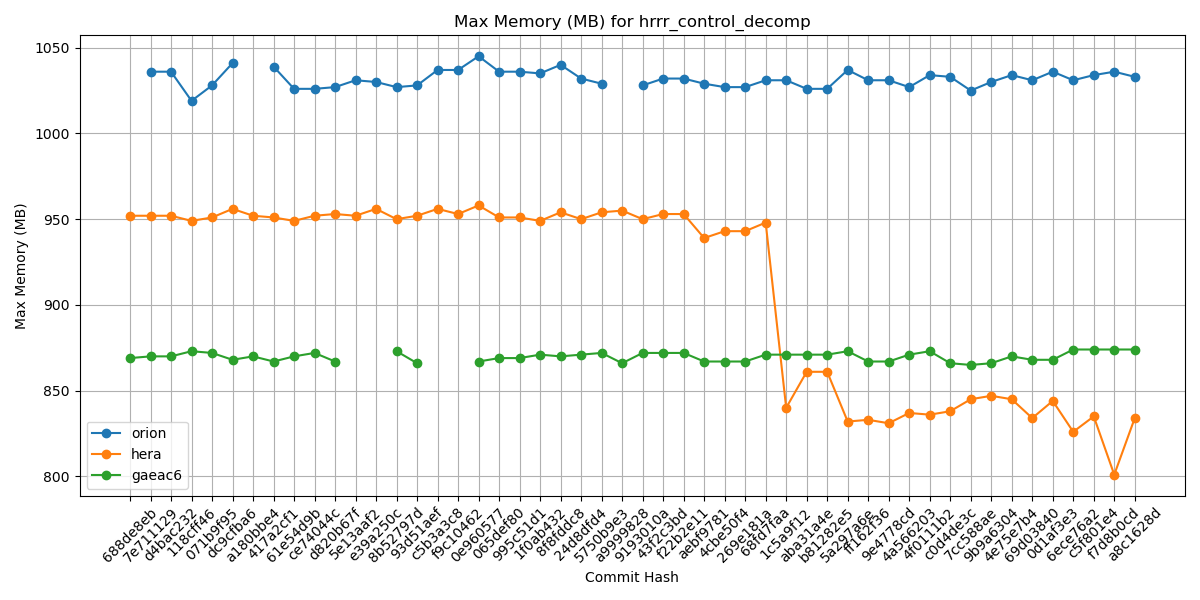

Values plotted in this chart, from the file beside it:
Hash, orion, hera, gaeac6
688de8eb, , 952, 869
7e711129, 1036, 952, 870
d4bac232, 1036, 952, 870
118cff46, 1019, 949, 873
071b9f95, 1028, 951, 872
dc9cfba6, 1041, 956, 868
a180bbe4, , 952, 870
417a2cf1, 1039, 951, 867
61e54d9b, 1026, 949, 870
ce74044c, 1026, 952, 872
d820b67f, 1027, 953, 867
5e13aaf2, 1031, 952, 
e39a250c, 1030, 956, 
8b52797d, 1027, 950, 873
93d51aef, 1028, 952, 866
c5b3a3c8, 1037, 956, 
f9c10462, 1037, 953, 
0e960577, 1045, 958, 867
065def80, 1036, 951, 869
995c51d1, 1036, 951, 869
1f0ab432, 1035, 949, 871
8f8fddc8, 1040, 954, 870
24d8dfd4, 1032, 950, 871
5750b9e3, 1029, 954, 872
a9999828, , 955, 866
9193010a, 1028, 950, 872
43f2c3bd, 1032, 953, 872
f22b2e11, 1032, 953, 872
aebf9781, 1029, 939, 867
4cbe50f4, 1027, 943, 867
269e181a, 1027, 943, 867
68fd7faa, 1031, 948, 871
1c5a9f12, 1031, 840, 871
aba31a4e, 1026, 861, 871
b81282e5, 1026, 861, 871
5a297a6e, 1037, 832, 873
ff162f36, 1031, 833, 867
9e4778cd, 1031, 831, 867
4a566203, 1027, 837, 871
4f0111b2, 1034, 836, 873
c0d4de3c, 1033, 838, 866
7cc588ae, 1025, 845, 865
9b9a6304, 1030, 847, 866
4e75e7b4, 1034, 845, 870
69d03840, 1031, 834, 868
0d1af3e3, 1036, 844, 868
6ece76a2, 1031, 826, 874
c5f801e4, 1034, 835, 874
f7d8b0cd, 1036, 801, 874
a8c1628d, 1033, 834, 874
